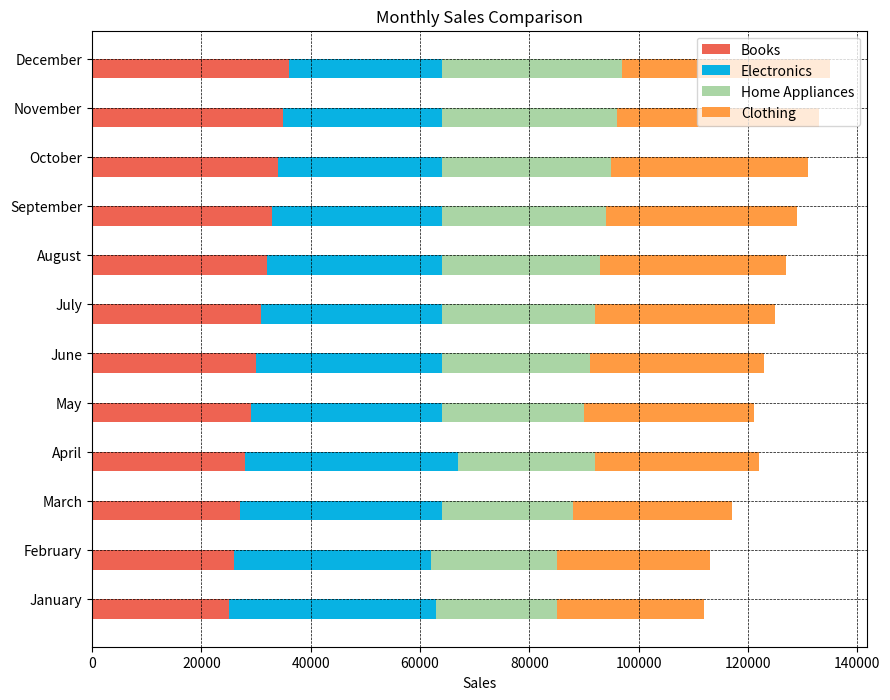

Generate this figure with matplotlib:

import matplotlib.pyplot as plt

# Data for plotting
months = ['January', 'February', 'March', 'April', 'May', 'June',
          'July', 'August', 'September', 'October', 'November', 'December']
books = [25000, 26000, 27000, 28000, 29000, 30000, 31000, 32000, 33000, 34000, 35000, 36000]
electronics = [38000, 36000, 37000, 39000, 35000, 34000, 33000, 32000, 31000, 30000, 29000, 28000]
home_appliances = [22000, 23000, 24000, 25000, 26000, 27000, 28000, 29000, 30000, 31000, 32000, 33000]
clothing = [27000, 28000, 29000, 30000, 31000, 32000, 33000, 34000, 35000, 36000, 37000, 38000]

fig, ax = plt.subplots(figsize=(10, 8)) # change width and height of the chart

bar_width = 0.4 # change width of bars

# Plotting data (change direction of chart to horizontal)
p1 = ax.barh(months, books, bar_width, color='#EE6352', label='Books')
p2 = ax.barh(months, electronics, bar_width, left=books, color='#08B2E3', label='Electronics')
p3 = ax.barh(months, home_appliances, bar_width, left=[i+j for i,j in zip(books, electronics)], color='#AAD5A5', label='Home Appliances')
p4 = ax.barh(months, clothing, bar_width, left=[i+j+k for i,j,k in zip(books, electronics, home_appliances)], color='#FF9B42', label='Clothing')

ax.set_xlabel('Sales')
ax.set_title('Monthly Sales Comparison')
ax.set_yticks([i + bar_width / 2 for i in range(len(months))])  # Modify tick position due to horizontal
ax.set_yticklabels(months)
ax.legend()

# Customize the grid
plt.grid(which='major', linestyle='--', linewidth='0.5', color='black')
plt.show()
